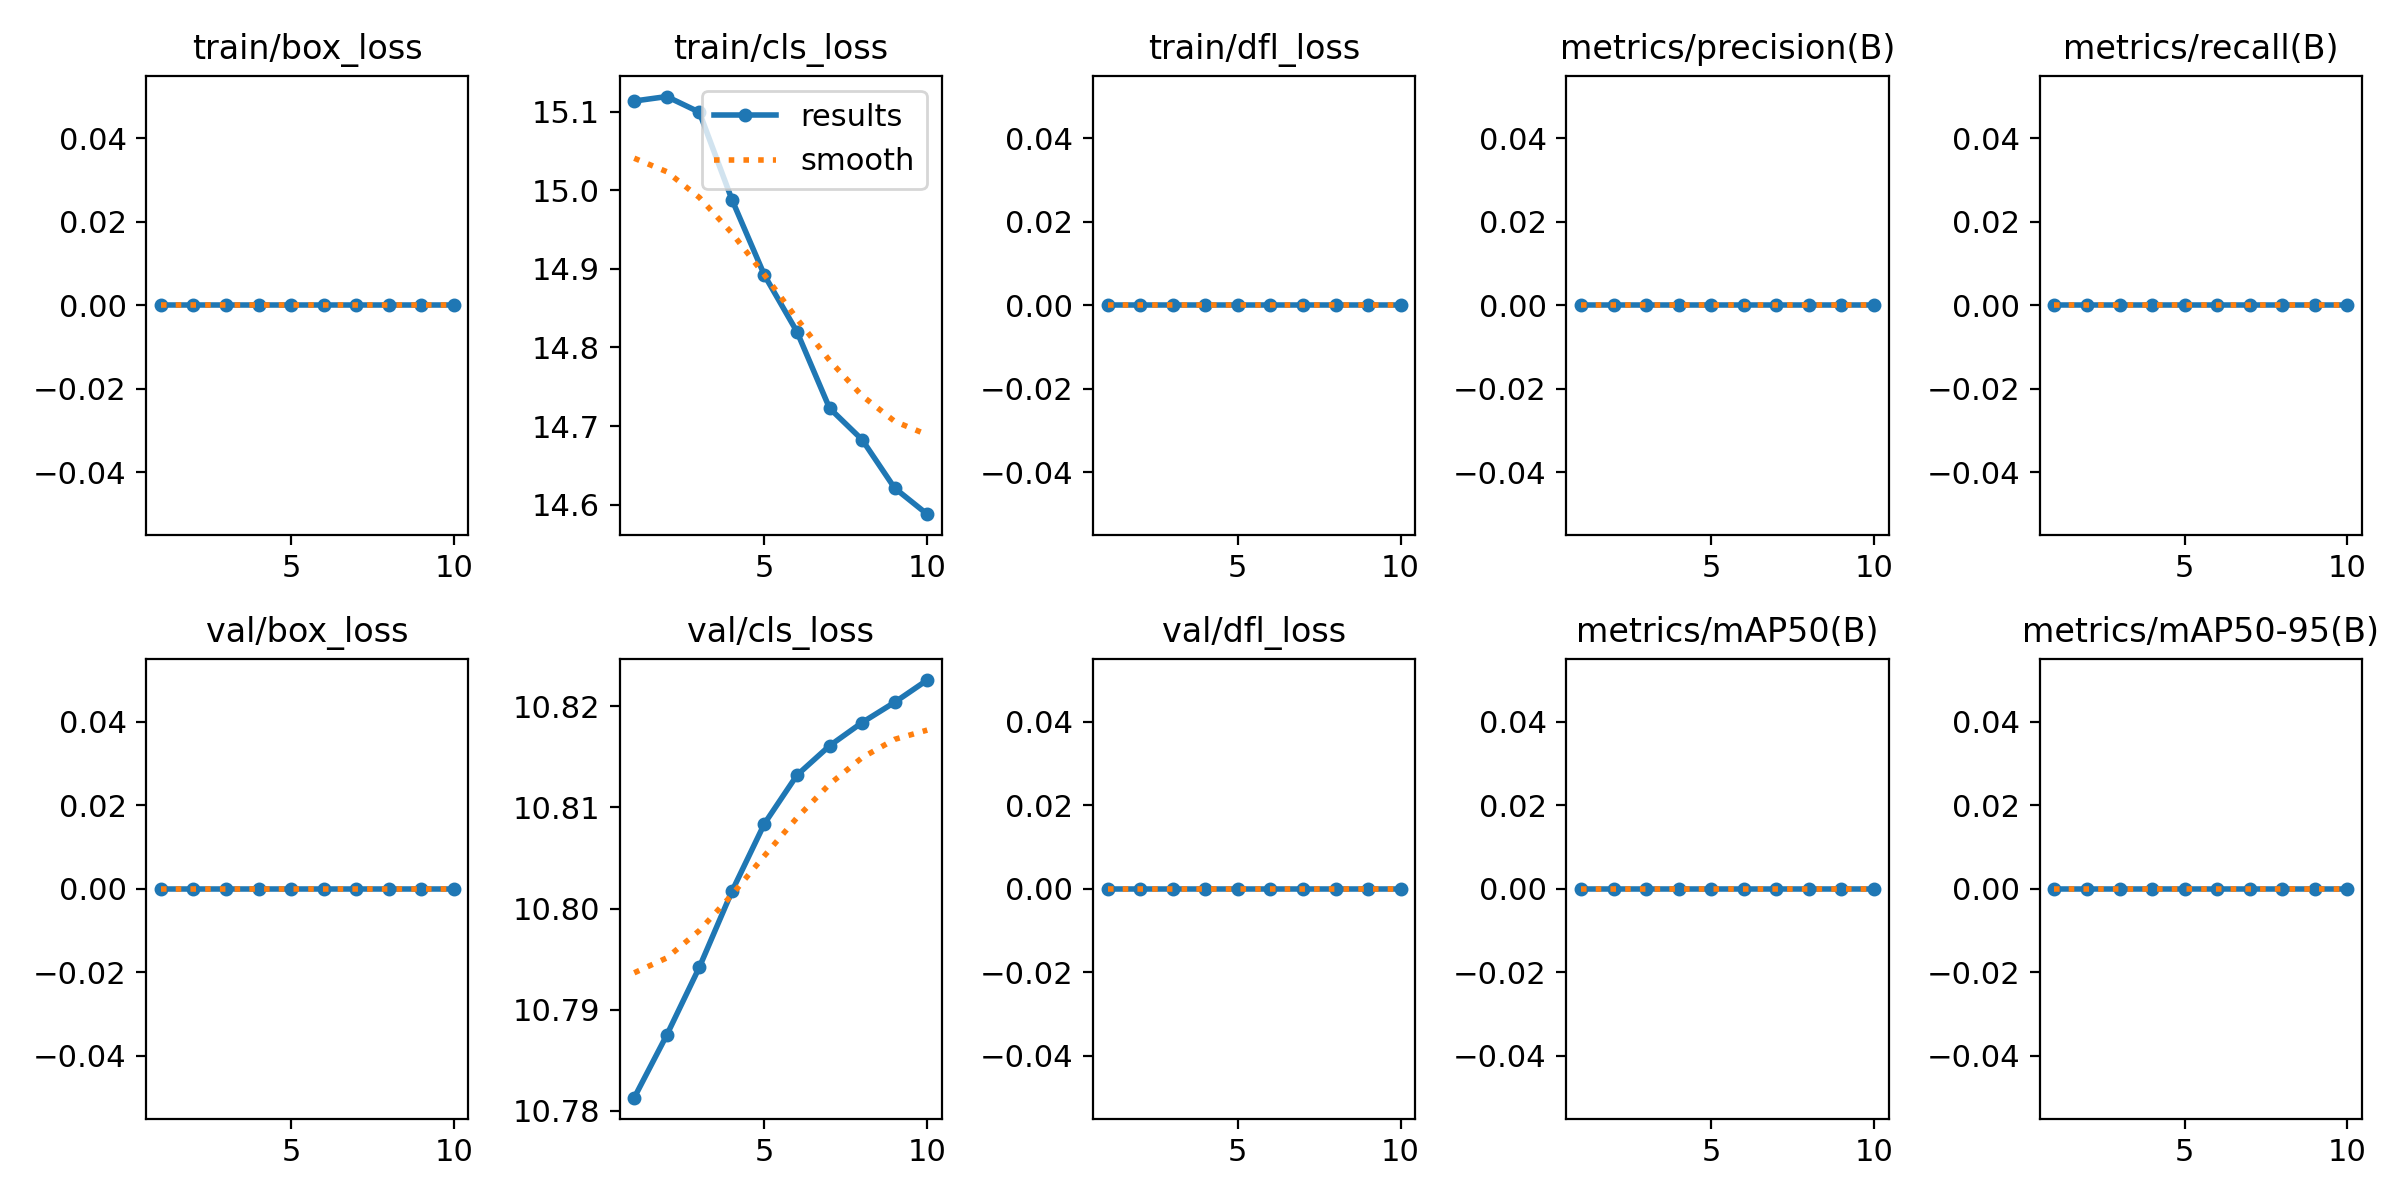

The file beside this chart, header and first rows:
epoch, time, train/box_loss, train/cls_loss, train/dfl_loss, metrics/precision(B), metrics/recall(B), metrics/mAP50(B), metrics/mAP50-95(B), val/box_loss, val/cls_loss, val/dfl_loss, lr/pg0, lr/pg1, lr/pg2
1, 1.268, 0, 15.11, 0, 0, 0, 0, 0, 0, 10.78, 0, 0, 0, 0
2, 2.449, 0, 15.12, 0, 0, 0, 0, 0, 0, 10.79, 0, 1.802e-05, 1.802e-05, 1.802e-05
3, 3.534, 0, 15.1, 0, 0, 0, 0, 0, 0, 10.79, 0, 3.208e-05, 3.208e-05, 3.208e-05
4, 4.628, 0, 14.99, 0, 0, 0, 0, 0, 0, 10.8, 0, 4.218e-05, 4.218e-05, 4.218e-05
5, 5.755, 0, 14.89, 0, 0, 0, 0, 0, 0, 10.81, 0, 4.832e-05, 4.832e-05, 4.832e-05
6, 6.834, 0, 14.82, 0, 0, 0, 0, 0, 0, 10.81, 0, 5.05e-05, 5.05e-05, 5.05e-05
7, 7.976, 0, 14.72, 0, 0, 0, 0, 0, 0, 10.82, 0, 4.872e-05, 4.872e-05, 4.872e-05
8, 9.004, 0, 14.68, 0, 0, 0, 0, 0, 0, 10.82, 0, 4.298e-05, 4.298e-05, 4.298e-05
9, 10.04, 0, 14.62, 0, 0, 0, 0, 0, 0, 10.82, 0, 3.328e-05, 3.328e-05, 3.328e-05
10, 11.15, 0, 14.59, 0, 0, 0, 0, 0, 0, 10.82, 0, 1.962e-05, 1.962e-05, 1.962e-05
